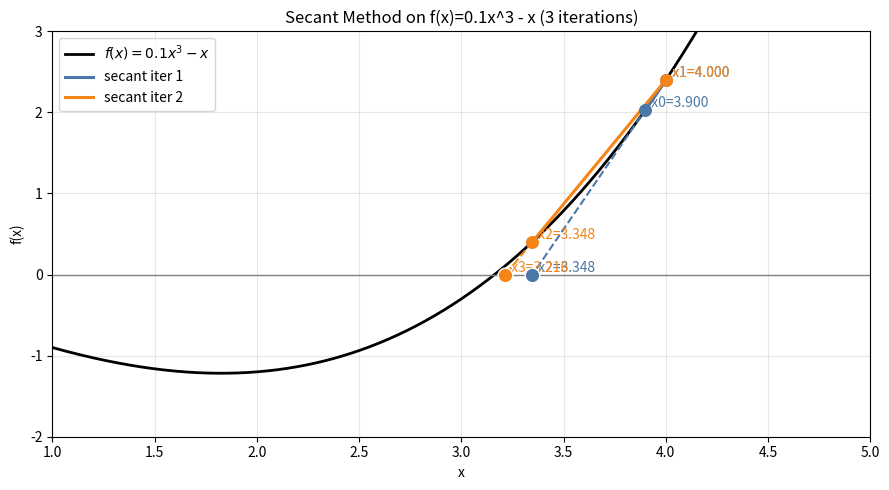

The script that saved this image:
import numpy as np
import matplotlib.pyplot as plt

def f(x):
    return 0.1*x**3 - x

# Plot interval
xmin, xmax = 1.0, 5.0

# Secant initial guesses (inside 1–5)
x0, x1 = 3.9, 4.0
n_iters = 2

history = []  # (it, x_{n-1}, x_n, x_{n+1}, f(x_{n-1}), f(x_n), f(x_{n+1}))

# Run secant iterations
for it in range(1, n_iters + 1):
    f0, f1 = f(x0), f(x1)
    x2 = x1 - f1*(x1 - x0)/(f1 - f0)
    f2 = f(x2)

    history.append((it, x0, x1, x2, f0, f1, f2))

    # shift for next iteration
    x0, x1 = x1, x2

# Print iteration table
print("Iter | x_{n-1}   | x_n       | x_{n+1}   | f(x_{n-1}) | f(x_n)    | f(x_{n+1})")
print("-"*90)
for it, xa, xb, xc, fa, fb, fc in history:
    print(f"{it:>4} | {xa:>9.6f} | {xb:>9.6f} | {xc:>9.6f} | "
          f"{fa:>11.6f} | {fb:>10.6f} | {fc:>11.6f}")

# Prepare function curve
x_plot = np.linspace(xmin, xmax, 800)
y_plot = f(x_plot)

fig, ax = plt.subplots(figsize=(9, 5))
ax.plot(x_plot, y_plot, color="black", linewidth=2, label=r"$f(x)=0.1x^3-x$")
ax.axhline(0, color="gray", linewidth=1)

# Colors per iteration
colors = ["#4C78A8", "#F58518", "#54A24B"]  # blue, orange, green

for (it, xa, xb, xc, fa, fb, fc), c in zip(history, colors):
    # Secant line between (xa, fa) and (xb, fb)
    ax.plot([xa, xb], [fa, fb], color=c, linewidth=2.2, label=f"secant iter {it}")

    # Mark the two points used for the secant
    ax.scatter([xa, xb], [fa, fb], color=c, s=70, zorder=4)

    ax.text(xa, fa, f"  x{it-1}={xa:.3f}", color=c, va="bottom")
    ax.text(xb, fb, f"  x{it}={xb:.3f}", color=c, va="bottom")

    # Show where secant hits x-axis -> next iterate
    ax.scatter(xc, 0, color=c, edgecolor="white", s=110, zorder=5)
    ax.text(xc, 0, f"  x{it+1}={xc:.3f}", color=c, va="bottom")

    # Dashed guide from (xb, fb) down to (xc, 0)
    ax.plot([xb, xc], [fb, 0], color=c, linestyle="--", linewidth=1.5)

# Decorations
ax.set_title("Secant Method on f(x)=0.1x^3 - x (3 iterations)")
ax.set_xlabel("x")
ax.set_ylabel("f(x)")
ax.set_xlim(xmin, xmax)

# Stretch y-axis exactly as you wanted
ax.set_ylim(-2, 3)
ax.margins(y=0)
ax.set_aspect('auto')

ax.grid(True, alpha=0.3)
ax.legend(loc="upper left")

plt.tight_layout()
plt.savefig("secant_iterations.png", dpi=200)

print("\nSaved plot as 'secant_iterations.png'")

